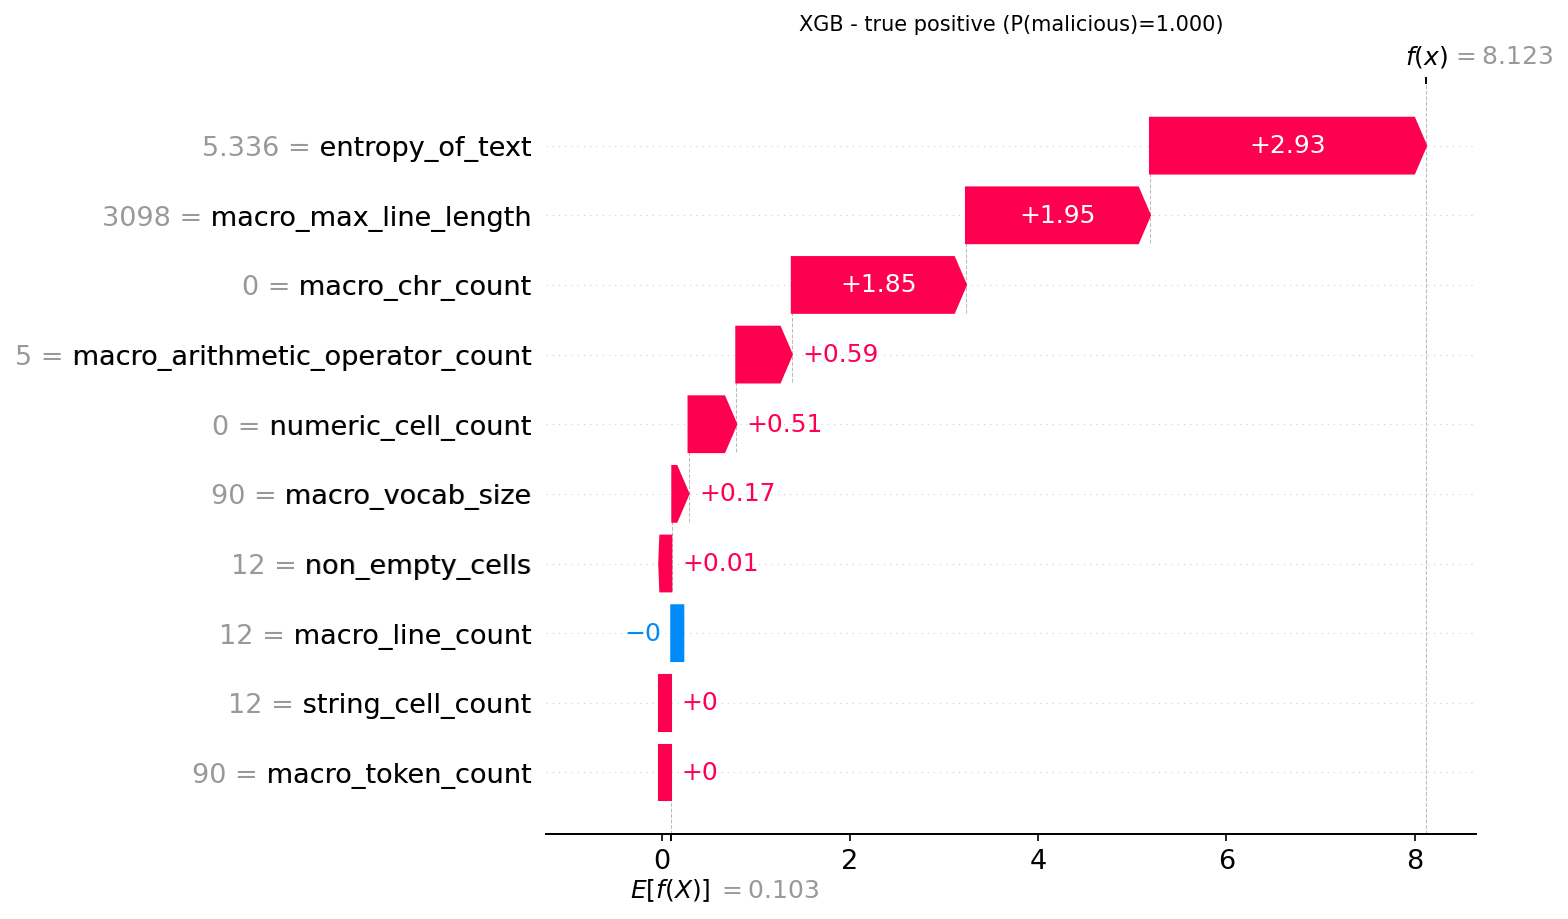

Source data for this figure (header and first rows):
actual, predicted, probability_malicious, feature, feature_value, shap_value
1, 1, 0.9997, entropy_of_text, 5.336, 2.934
1, 1, 0.9997, macro_max_line_length, 3098, 1.955
1, 1, 0.9997, macro_chr_count, 0.0, 1.85
1, 1, 0.9997, macro_arithmetic_operator_count, 5.0, 0.5898
1, 1, 0.9997, numeric_cell_count, 0.0, 0.5074
1, 1, 0.9997, macro_vocab_size, 90.0, 0.1725
1, 1, 0.9997, non_empty_cells, 12.0, 0.01131
1, 1, 0.9997, macro_line_count, 12.0, -0.0001445
1, 1, 0.9997, macro_token_count, 90.0, 0.0
1, 1, 0.9997, string_cell_count, 12.0, 0.0
